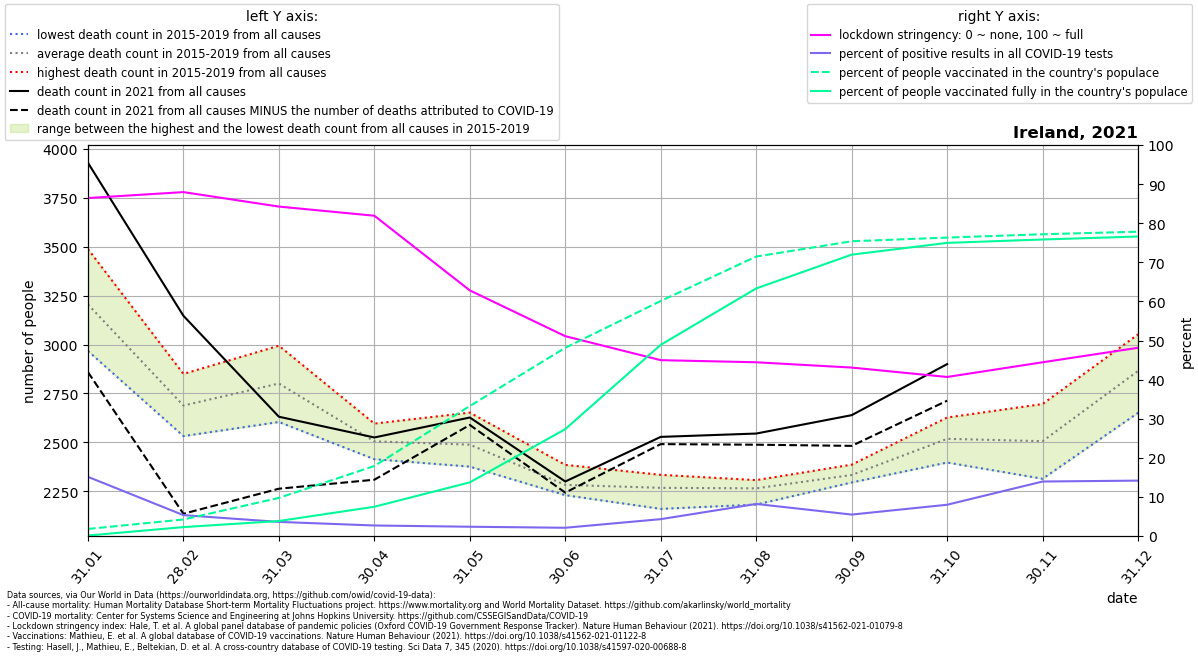

The data file committed next to this chart (first rows):
location, date, time, time_unit, deaths_2010_all_ages, deaths_2011_all_ages, deaths_2012_all_ages, deaths_2013_all_ages, deaths_2014_all_ages, deaths_2015_all_ages, deaths_2016_all_ages, deaths_2017_all_ages, deaths_2018_all_ages, deaths_2019_all_ages, deaths_2020_all_ages, deaths_2021_all_ages, new_deaths, new_cases_smoothed, new_tests_smoothed, stringency_index, people_vaccinated, people_fully_vaccinated, population, positive_test_percent
Ireland, 2021-01-31, 1, monthly, , , , , , 2967, 3110, 3425, 3488, 3035, 2968, 3929, 1070, 3389, 22388, 86.44, 90559, 6588, 4982904, 15.14
Ireland, 2021-02-28, 2, monthly, , , , , , 2756, 2688, 2532, 2850, 2615, 2635, 3147, 1012, 892, 16700, 87.96, 210845, 113716, 4982904, 5.342
Ireland, 2021-03-31, 3, monthly, , , , , , 2875, 2846, 2604, 2994, 2685, 2881, 2631, 368.0, 542.6, 15019, 84.26, 485930, 191321, 4982904, 3.613
Ireland, 2021-04-30, 4, monthly, , , , , , 2478, 2533, 2414, 2596, 2504, 3479, 2525, 216.0, 435.8, 16162, 81.92, 892450, 373153, 4982904, 2.696
Ireland, 2021-05-31, 5, monthly, , , , , , 2539, 2489, 2376, 2385, 2652, 2647, 2627, 38.0, 429.9, 18076, 62.82, 1656750, 683934, 4982904, 2.378
Ireland, 2021-06-30, 6, monthly, , , , , , 2241, 2266, 2230, 2291, 2385, 2196, 2300, 57.0, 345, 16312, 51.11, 2398948, 1362237, 4982904, 2.115
Ireland, 2021-07-31, 7, monthly, , , , , , 2160, 2301, 2217, 2334, 2326, 2260, 2528, 37.0, 828.3, 19176, 44.98, 2995602, 2436739, 4982904, 4.319
Ireland, 2021-08-31, 8, monthly, , , , , , 2286, 2182, 2305, 2244, 2307, 2340, 2545, 57.0, 1641, 19999, 44.44, 3561600, 3155290, 4982904, 8.204
Ireland, 2021-09-30, 9, monthly, , , , , , 2333, 2333, 2319, 2295, 2386, 2345, 2639, 157.0, 1273, 23197, 43.08, 3756443, 3585969, 4982904, 5.489
Ireland, 2021-10-31, 10, monthly, , , , , , 2527, 2397, 2556, 2483, 2627, 2702, 2900, 187.0, 1695, 21182, 40.68, 3803457, 3735764, 4982904, 8.003
Ireland, 2021-11-30, 11, monthly, , , , , , 2314, 2512, 2481, 2527, 2696, 2506, , 216.0, 3917, 28092, 44.44, 3845783, 3779002, 4982904, 13.94
Ireland, 2021-12-31, 12, monthly, , , , , , 2651, 3010, 2959, 2653, 3052, 2739, , 238.0, 4559, 32169, 48.15, 3878424, 3817007, 4982904, 14.17
